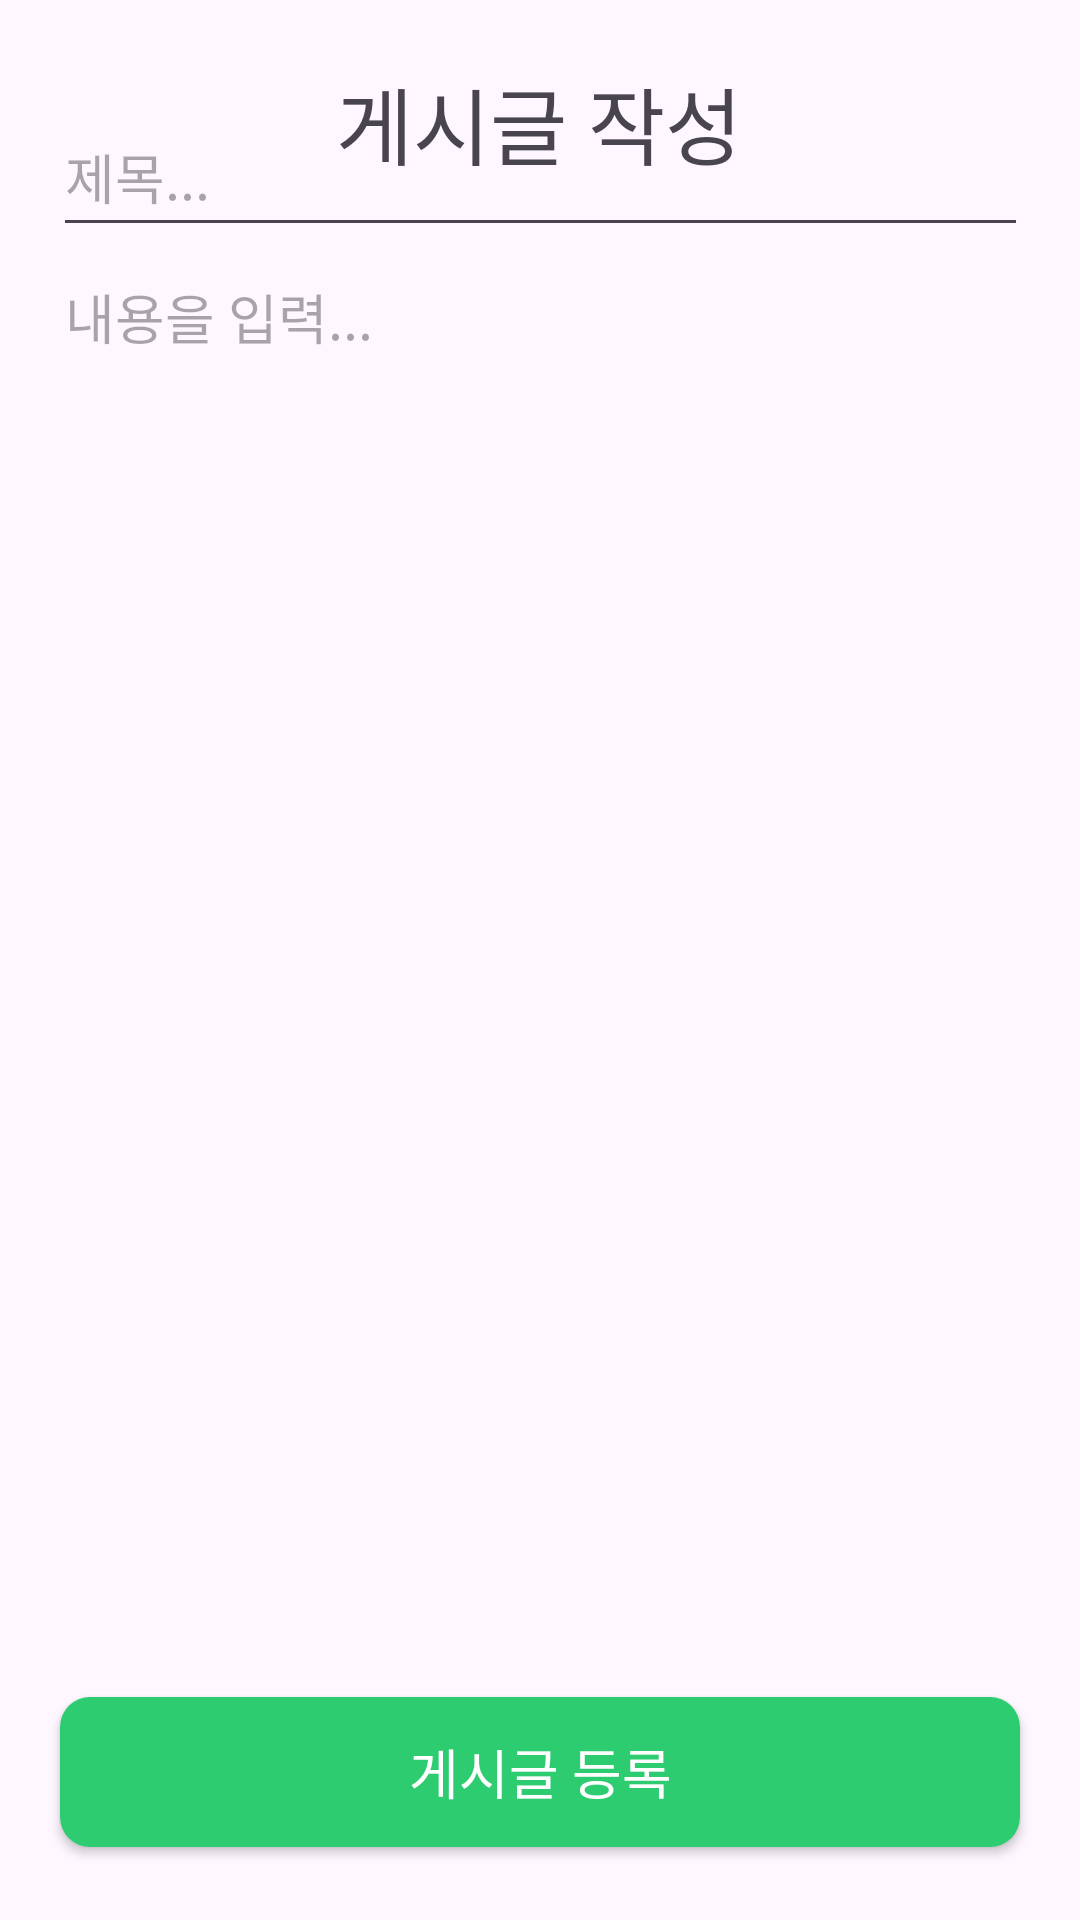

Produce the Android XML layout that renders to this screen, including the resource entries it uses.
<!-- AndroidManifest.xml: application theme Theme.MyApp230604 -->
<!-- res/layout/activity_board_writing.xml -->
<?xml version="1.0" encoding="utf-8"?>
<androidx.constraintlayout.widget.ConstraintLayout xmlns:android="http://schemas.android.com/apk/res/android"
    xmlns:app="http://schemas.android.com/apk/res-auto"
    xmlns:tools="http://schemas.android.com/tools"
    android:layout_width="match_parent"
    android:layout_height="match_parent"
    tools:context=".board_writing">

    <TextView
        android:id="@+id/page_title"
        android:layout_width="wrap_content"
        android:layout_height="wrap_content"
        android:text="게시글 작성"
        android:textAlignment="center"
        android:textSize="28sp"
        app:layout_constraintBottom_toBottomOf="parent"
        app:layout_constraintEnd_toEndOf="parent"
        app:layout_constraintHorizontal_bias="0.498"
        app:layout_constraintStart_toStartOf="parent"
        app:layout_constraintTop_toTopOf="parent"
        app:layout_constraintVertical_bias="0.034" />

    <androidx.appcompat.widget.AppCompatButton
        android:id="@+id/button3"
        android:layout_width="320dp"
        android:layout_height="50dp"
        android:background="@drawable/custombtn"
        android:text="게시글 등록"
        android:textColor="#FFFFFF"
        android:textSize="18sp"
        app:layout_constraintBottom_toBottomOf="parent"
        app:layout_constraintEnd_toEndOf="parent"
        app:layout_constraintStart_toStartOf="parent"
        app:layout_constraintTop_toTopOf="parent"
        app:layout_constraintVertical_bias="0.959" />

    <EditText
        android:id="@+id/editTextTitle"
        android:layout_width="325dp"
        android:layout_height="50dp"
        android:ems="10"
        android:inputType="text"
        android:hint="제목..."
        app:layout_constraintBottom_toTopOf="@+id/editTextContent"
        app:layout_constraintEnd_toEndOf="parent"
        app:layout_constraintStart_toStartOf="parent"
        app:layout_constraintTop_toTopOf="parent"
        app:layout_constraintVertical_bias="1.0" />

    <EditText
        android:id="@+id/editTextContent"
        android:layout_width="325dp"
        android:layout_height="500dp"
        android:ems="10"
        android:gravity="start|top"
        android:inputType="textMultiLine"
        android:hint="내용을 입력..."
        app:layout_constraintBottom_toBottomOf="parent"
        app:layout_constraintEnd_toEndOf="parent"
        app:layout_constraintStart_toStartOf="parent"
        app:layout_constraintTop_toTopOf="parent"
        app:layout_constraintVertical_bias="0.588" />

    <ImageView
        android:id="@+id/back_btn4"
        android:layout_width="30dp"
        android:layout_height="34dp"
        app:layout_constraintBottom_toBottomOf="parent"
        app:layout_constraintEnd_toEndOf="parent"
        app:layout_constraintHorizontal_bias="0.112"
        app:layout_constraintStart_toStartOf="parent"
        app:layout_constraintTop_toTopOf="parent"
        app:layout_constraintVertical_bias="0.04000002"
        app:srcCompat="@drawable/back_button1" />

</androidx.constraintlayout.widget.ConstraintLayout>
<!-- resources referenced by this layout -->
<resources>
  <!-- drawable custombtn (drawable) -->
  <?xml version="1.0" encoding="utf-8"?>
  <shape xmlns:android="http://schemas.android.com/apk/res/android" android:shape="rectangle" >
      <corners
          android:radius="10dp"
          />
      <solid
          android:color="#2ecc71"
          />
      <size
          android:width="270dp"
          android:height="50dp"
          />
  </shape>
  <style name="Theme.MyApp230604" parent="Base.Theme.MyApp230604" />
  <style name="Base.Theme.MyApp230604" parent="Theme.Material3.DayNight.NoActionBar">
          
          
      </style>
</resources>
